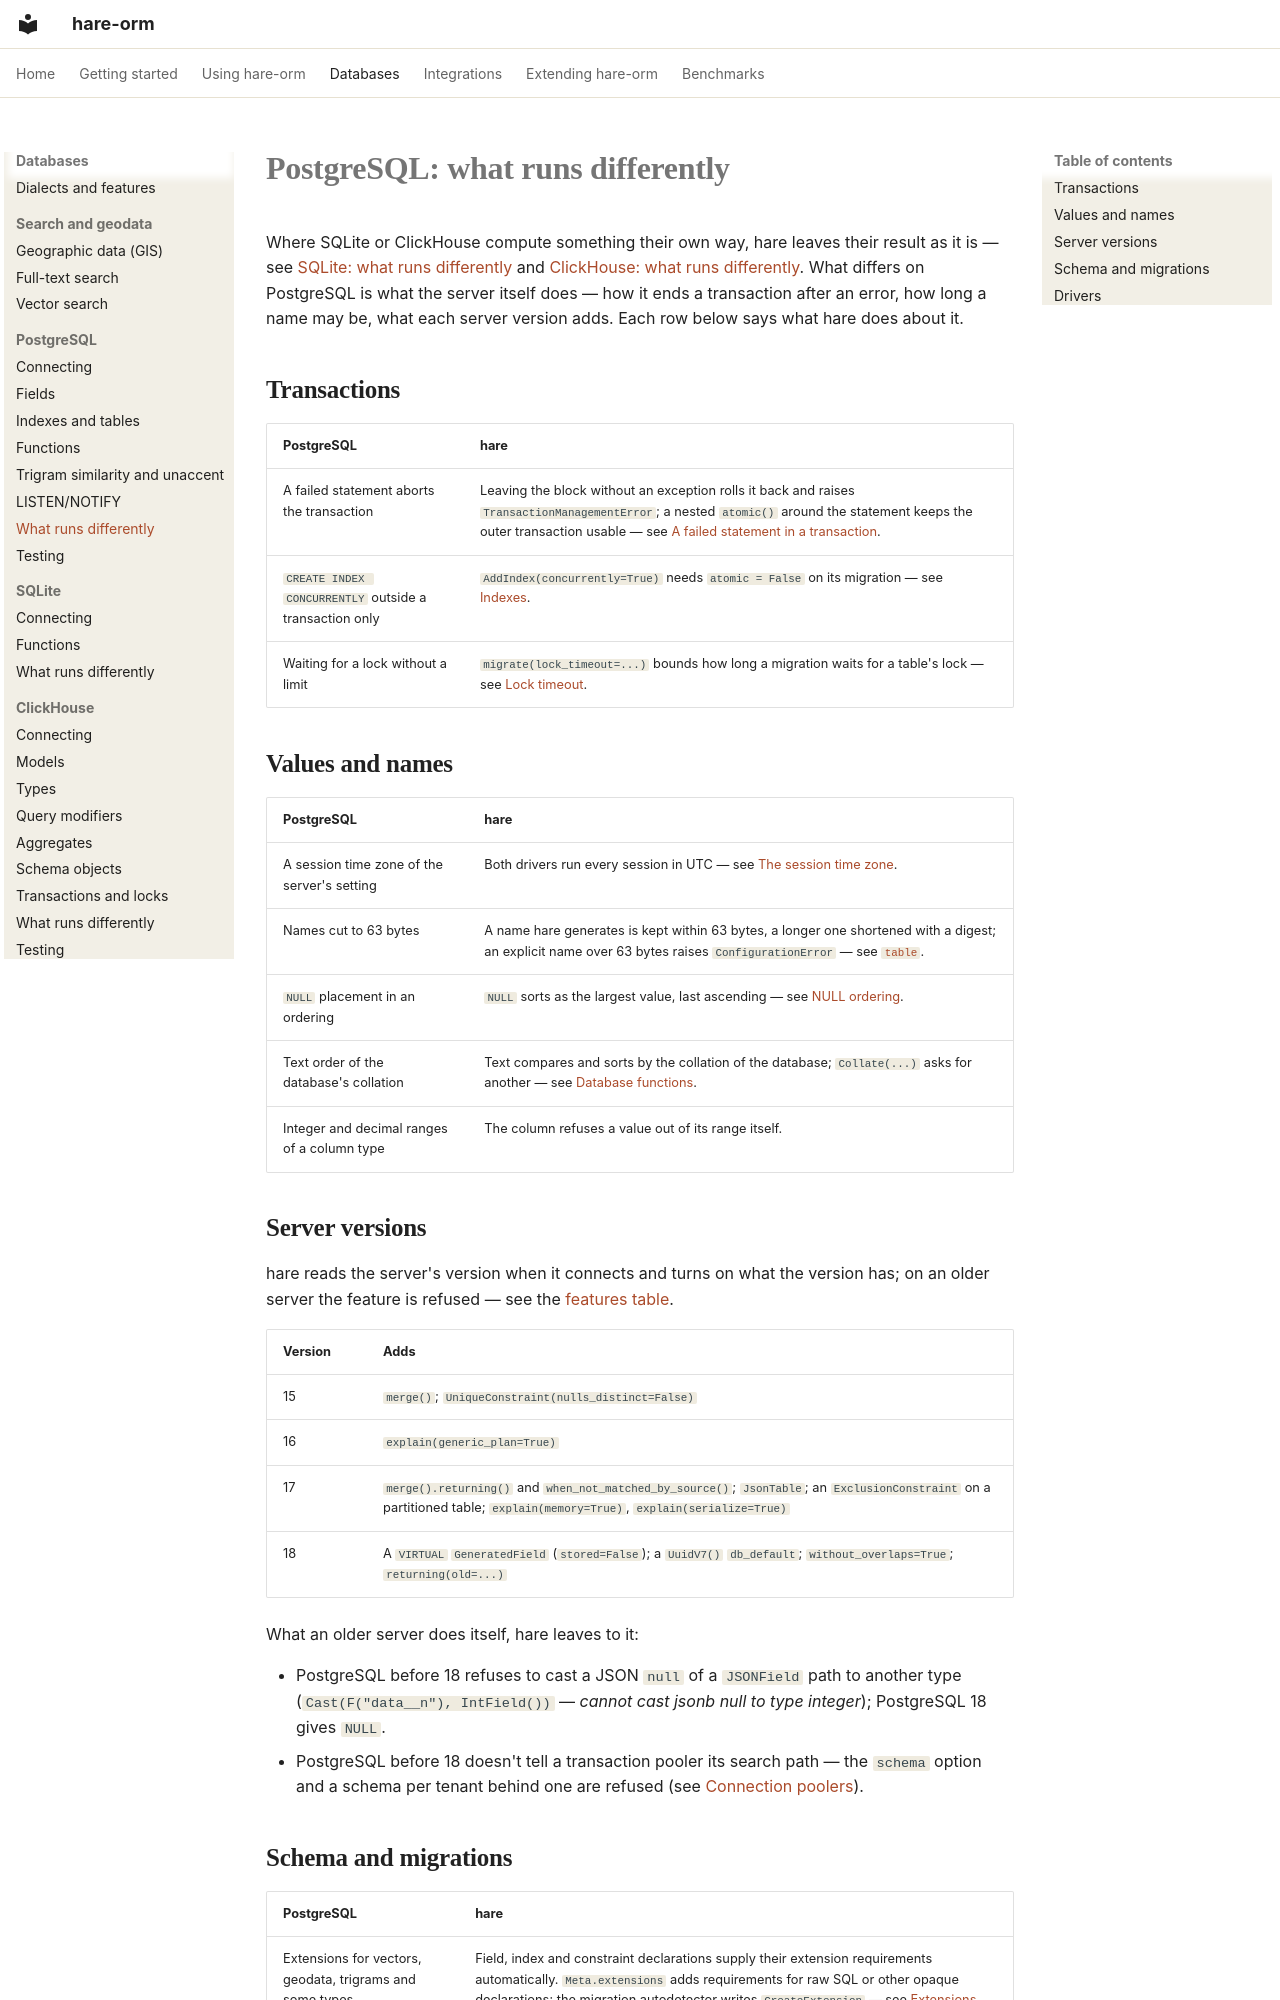

repository: hare-orm/hare-orm · page: dialects/postgresql/differences/index.html · generator: mkdocs

# PostgreSQL: what runs differently

Where SQLite or ClickHouse compute something their own way, hare leaves their result as it is — see
[SQLite: what runs differently](../sqlite/differences.md#results) and
[ClickHouse: what runs differently](../clickhouse/differences.md#results). What differs on
PostgreSQL is what the server itself does — how it ends a transaction after an error, how long a name may
be, what each server version adds. Each row below says what hare does about it.

## <a id="transactions"></a>Transactions

| PostgreSQL | hare |
|---|---|
| A failed statement aborts the transaction | Leaving the block without an exception rolls it back and raises `TransactionManagementError`; a nested `atomic()` around the statement keeps the outer transaction usable — see [A failed statement in a transaction](../../connections/transactions.md#failed-statement). |
| `CREATE INDEX CONCURRENTLY` outside a transaction only | `AddIndex(concurrently=True)` needs `atomic = False` on its migration — see [Indexes](../../migrations/operations.md#index-operations). |
| Waiting for a lock without a limit | `migrate(lock_timeout=...)` bounds how long a migration waits for a table's lock — see [Lock timeout](../../migrations/migrations.md#lock-timeout). |

## <a id="values-and-names"></a>Values and names

| PostgreSQL | hare |
|---|---|
| A session time zone of the server's setting | Both drivers run every session in UTC — see [The session time zone](connecting.md#session-time-zone). |
| Names cut to 63 bytes | A name hare generates is kept within 63 bytes, a longer one shortened with a digest; an explicit name over 63 bytes raises `ConfigurationError` — see [`table`](../../models/meta-options.md#table). |
| `NULL` placement in an ordering | `NULL` sorts as the largest value, last ascending — see [NULL ordering](../../querying/queryset-methods.md#null-ordering). |
| Text order of the database's collation | Text compares and sorts by the collation of the database; `Collate(...)` asks for another — see [Database functions](../../querying/functions.md). |
| Integer and decimal ranges of a column type | The column refuses a value out of its range itself. |

## <a id="server-versions"></a>Server versions

hare reads the server's version when it connects and turns on what the version has; on an older server
the feature is refused — see the [features table](../dialects-and-features.md#database-features).

| Version | Adds |
|---|---|
| 15 | `merge()`; `UniqueConstraint(nulls_distinct=False)` |
| 16 | `explain(generic_plan=True)` |
| 17 | `merge().returning()` and `when_not_matched_by_source()`; `JsonTable`; an `ExclusionConstraint` on a partitioned table; `explain(memory=True)`, `explain(serialize=True)` |
| 18 | A `VIRTUAL` `GeneratedField` (`stored=False`); a `UuidV7()` `db_default`; `without_overlaps=True`; `returning(old=...)` |

What an older server does itself, hare leaves to it:

- PostgreSQL before 18 refuses to cast a JSON `null` of a `JSONField` path to another type
  (`Cast(F("data__n"), IntField())` — *cannot cast jsonb null to type integer*); PostgreSQL 18 gives `NULL`.
- PostgreSQL before 18 doesn't tell a transaction pooler its search path — the `schema` option and a
  schema per tenant behind one are refused (see [Connection poolers](../../connections/connection-poolers.md#what-hare-does)).
